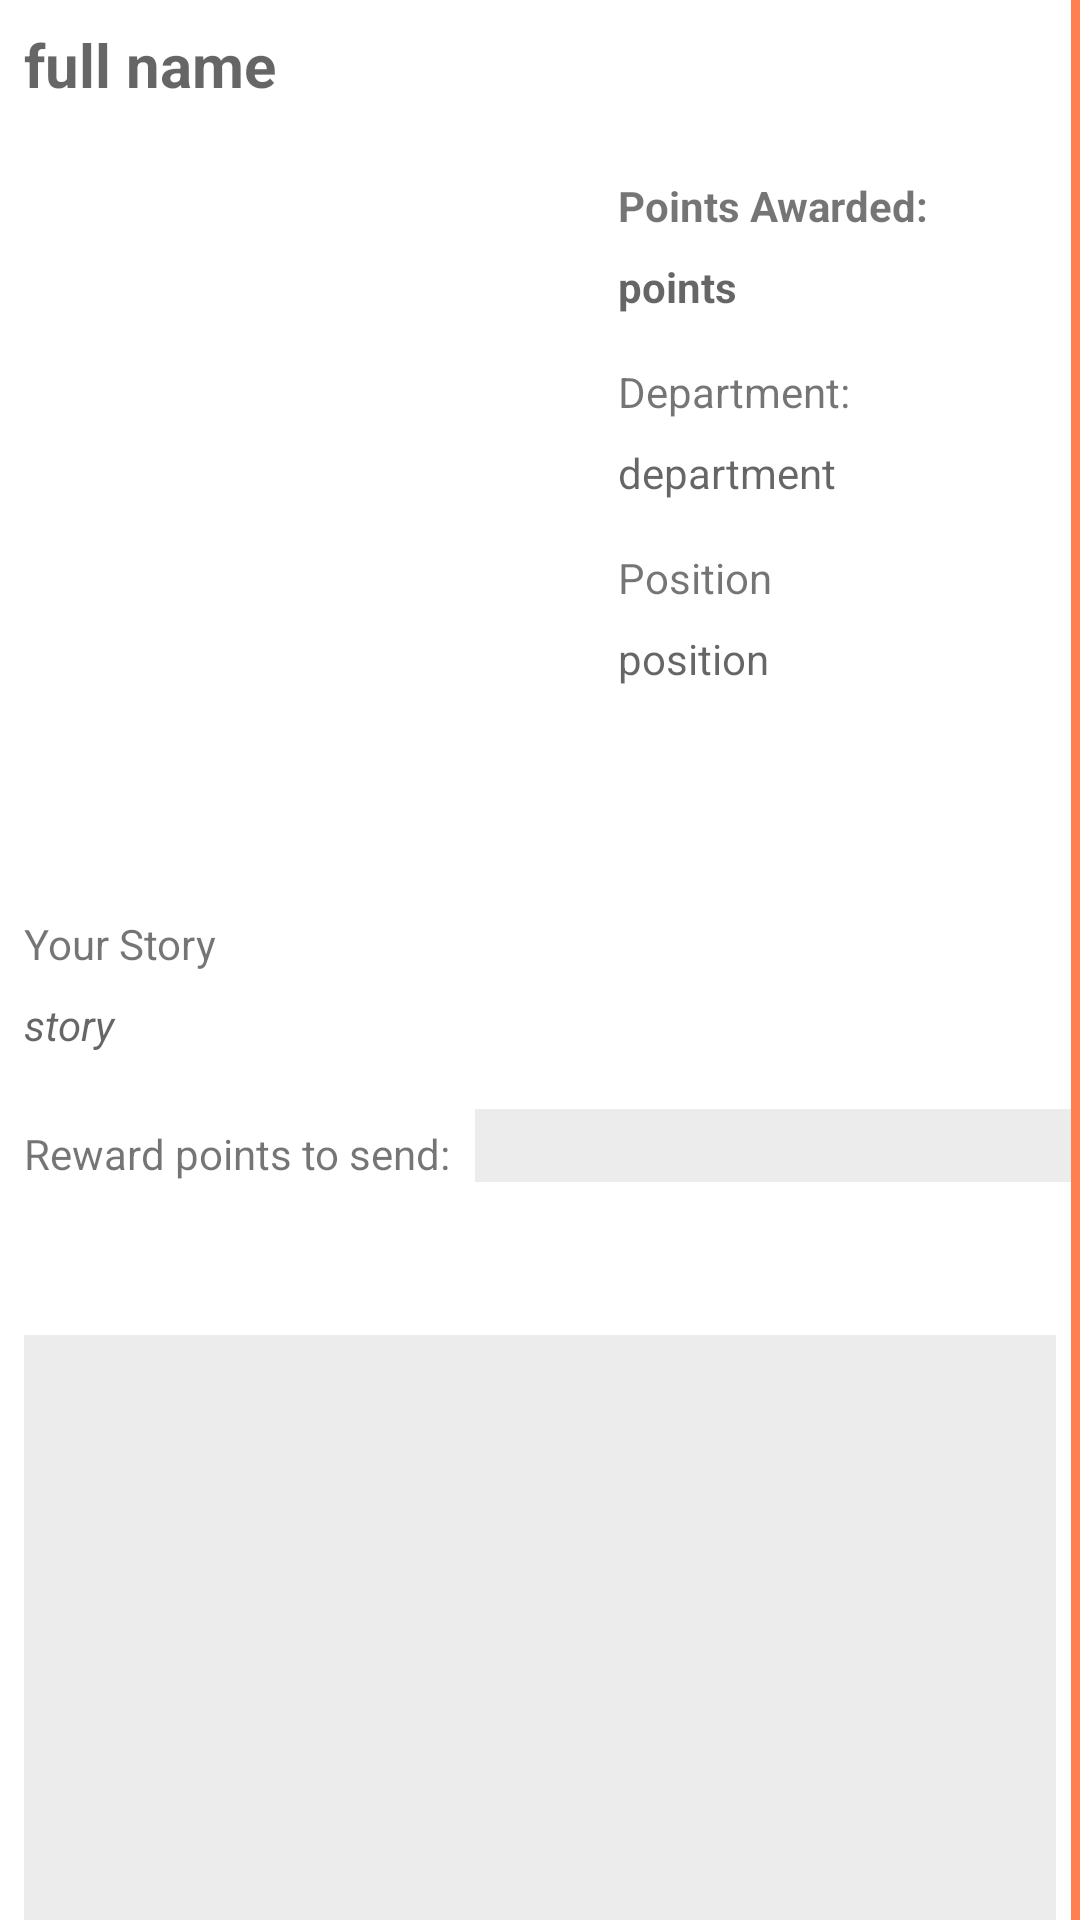

Layout XML and referenced resources for this Android screen:
<!-- AndroidManifest.xml: application theme Theme.Rewards -->
<!-- res/layout/activity_add_reward.xml -->
<?xml version="1.0" encoding="utf-8"?>


<ScrollView xmlns:android="http://schemas.android.com/apk/res/android"
    xmlns:app="http://schemas.android.com/apk/res-auto"
    xmlns:tools="http://schemas.android.com/tools"
    android:layout_width="match_parent"
    android:layout_height="match_parent"
    android:scrollbarSize="3dp"
    android:scrollbarThumbHorizontal="@color/purple_200"
    android:scrollbarThumbVertical="@color/purple_200"
    android:scrollbarTrackVertical="@color/purple_200"
    tools:context=".AddRewardActivity">

    <androidx.constraintlayout.widget.ConstraintLayout
        android:layout_width="match_parent"
        android:layout_height="wrap_content">

        <TextView
            android:id="@+id/fullname"
            android:layout_width="0dp"
            android:layout_height="wrap_content"
            android:layout_marginStart="8dp"
            android:layout_marginTop="8dp"
            android:layout_marginEnd="8dp"
            android:hint="@string/full_name"
            android:textSize="20sp"
            android:textStyle="bold"
            app:layout_constraintEnd_toEndOf="parent"
            app:layout_constraintStart_toStartOf="parent"
            app:layout_constraintTop_toTopOf="parent" />

        <TextView
            android:id="@+id/points_title_in_add"
            android:layout_width="0dp"
            android:layout_height="wrap_content"
            android:layout_marginStart="8dp"
            android:layout_marginTop="24dp"
            android:layout_marginEnd="8dp"
            android:text="@string/points_awarded"
            android:textStyle="bold"
            app:layout_constraintEnd_toEndOf="parent"
            app:layout_constraintStart_toEndOf="@+id/imageInAdd"
            app:layout_constraintTop_toBottomOf="@+id/fullname" />

        <TextView
            android:id="@+id/de_title_in_add"
            android:layout_width="0dp"
            android:layout_height="wrap_content"
            android:layout_marginStart="8dp"
            android:layout_marginTop="16dp"
            android:layout_marginEnd="8dp"
            android:hint="@string/points"
            android:text="@string/department"
            app:layout_constraintEnd_toEndOf="parent"
            app:layout_constraintStart_toEndOf="@+id/imageInAdd"
            app:layout_constraintTop_toBottomOf="@+id/points" />

        <TextView
            android:id="@+id/points"
            android:layout_width="0dp"
            android:layout_height="wrap_content"
            android:layout_marginStart="8dp"
            android:layout_marginTop="8dp"
            android:layout_marginEnd="8dp"
            android:hint="@string/points"
            android:textStyle="bold"
            app:layout_constraintEnd_toEndOf="parent"
            app:layout_constraintStart_toEndOf="@+id/imageInAdd"
            app:layout_constraintTop_toBottomOf="@+id/points_title_in_add" />

        <TextView
            android:id="@+id/departmentInAdd"
            android:layout_width="0dp"
            android:layout_height="wrap_content"
            android:layout_marginStart="8dp"
            android:layout_marginTop="8dp"
            android:layout_marginEnd="8dp"
            android:hint="@string/department1"
            app:layout_constraintEnd_toEndOf="parent"
            app:layout_constraintStart_toEndOf="@+id/imageInAdd"
            app:layout_constraintTop_toBottomOf="@+id/de_title_in_add" />

        <TextView
            android:id="@+id/pos_title_in_add"
            android:layout_width="0dp"
            android:layout_height="wrap_content"
            android:layout_marginStart="8dp"
            android:layout_marginTop="16dp"
            android:layout_marginEnd="8dp"
            android:text="@string/position"
            app:layout_constraintEnd_toEndOf="parent"
            app:layout_constraintStart_toEndOf="@+id/imageInAdd"
            app:layout_constraintTop_toBottomOf="@+id/departmentInAdd" />

        <TextView
            android:id="@+id/posistionInAdd"
            android:layout_width="0dp"
            android:layout_height="wrap_content"
            android:layout_marginStart="8dp"
            android:layout_marginTop="8dp"
            android:layout_marginEnd="8dp"
            android:hint="@string/position1"
            app:layout_constraintEnd_toEndOf="parent"
            app:layout_constraintStart_toEndOf="@+id/imageInAdd"
            app:layout_constraintTop_toBottomOf="@+id/pos_title_in_add" />

        <TextView
            android:id="@+id/story_title_in_add"
            android:layout_width="0dp"
            android:layout_height="wrap_content"
            android:layout_marginStart="8dp"
            android:layout_marginTop="12dp"
            android:layout_marginEnd="8dp"
            android:text="@string/your_story"
            app:layout_constraintEnd_toEndOf="parent"
            app:layout_constraintStart_toStartOf="parent"
            app:layout_constraintTop_toBottomOf="@+id/imageInAdd" />

        <TextView
            android:id="@+id/storyInAdd"
            android:layout_width="0dp"
            android:layout_height="wrap_content"
            android:layout_marginStart="8dp"
            android:layout_marginTop="8dp"
            android:layout_marginEnd="8dp"
            android:hint="@string/story"
            android:inputType="textMultiLine"
            android:textStyle="italic"
            app:layout_constraintEnd_toEndOf="parent"
            app:layout_constraintStart_toStartOf="parent"
            app:layout_constraintTop_toBottomOf="@+id/story_title_in_add" />

        <TextView
            android:id="@+id/send_title_in_add"
            android:layout_width="wrap_content"
            android:layout_height="wrap_content"
            android:layout_marginStart="8dp"
            android:layout_marginTop="24dp"
            android:text="@string/reward_points_to_send"
            app:layout_constraintStart_toStartOf="parent"
            app:layout_constraintTop_toBottomOf="@+id/storyInAdd" />

        <EditText
            android:id="@+id/pointsinAdd"
            android:layout_width="wrap_content"
            android:layout_height="wrap_content"
            android:layout_marginStart="24dp"
            android:layout_marginEnd="8dp"
            android:background="#ECECEC"
            android:ems="10"
            android:inputType="number"
            app:layout_constraintBottom_toBottomOf="@+id/send_title_in_add"
            app:layout_constraintEnd_toEndOf="parent"
            app:layout_constraintStart_toEndOf="@+id/send_title_in_add" />

        <TextView
            android:id="@+id/commentTitleAdd"
            android:layout_width="0dp"
            android:layout_height="wrap_content"
            android:layout_marginStart="8dp"
            android:layout_marginTop="24dp"
            android:layout_marginEnd="8dp"
            app:layout_constraintEnd_toEndOf="parent"
            app:layout_constraintStart_toStartOf="parent"
            app:layout_constraintTop_toBottomOf="@+id/send_title_in_add" />

        <EditText
            android:id="@+id/commentInAdd"
            android:layout_width="0dp"
            android:layout_height="200dp"
            android:layout_marginStart="8dp"
            android:layout_marginTop="8dp"
            android:layout_marginEnd="8dp"
            android:background="#ECECEC"
            android:ems="10"
            android:gravity="start"
            android:inputType="textMultiLine"
            android:textColorHint="#FF781F"
            app:layout_constraintEnd_toEndOf="parent"
            app:layout_constraintStart_toStartOf="parent"
            app:layout_constraintTop_toBottomOf="@+id/commentTitleAdd" />

        <ImageView
            android:id="@+id/imageInAdd"
            android:layout_width="190dp"
            android:layout_height="242dp"
            android:layout_marginStart="8dp"
            android:layout_marginTop="16dp"
            app:layout_constraintStart_toStartOf="parent"
            app:layout_constraintTop_toBottomOf="@+id/fullname"
            app:srcCompat="@mipmap/default_photo" />
    </androidx.constraintlayout.widget.ConstraintLayout>

</ScrollView>
<!-- resources referenced by this layout -->
<resources>
  <color name="purple_200">#FF7F50</color>
  <string name="department">Department:</string>
  <string name="department1">department</string>
  <string name="full_name">full name</string>
  <string name="points">points</string>
  <string name="points_awarded">Points Awarded:</string>
  <string name="position">Position</string>
  <string name="position1">position</string>
  <string name="reward_points_to_send">Reward points to send:</string>
  <string name="story">story</string>
  <string name="your_story">Your Story</string>
  <style name="Theme.Rewards" parent="Theme.MaterialComponents.DayNight.DarkActionBar">
          
          <item name="colorPrimary">@color/purple_500</item>
          <item name="colorPrimaryVariant">@color/purple_700</item>
          <item name="colorOnPrimary">@color/white</item>
          
          <item name="colorSecondary">@color/teal_200</item>
          <item name="colorSecondaryVariant">@color/teal_700</item>
          <item name="colorOnSecondary">@color/black</item>
          
          <item name="android:statusBarColor" tools:targetApi="l">?attr/colorPrimaryVariant</item>
          
      </style>
  <color name="purple_500">#808080</color>
  <color name="purple_700">#696969</color>
  <color name="white">#FFFFFFFF</color>
  <color name="teal_200">	#FF8C00</color>
  <color name="teal_700">	#FF6347</color>
  <color name="black">#FF000000</color>
</resources>
